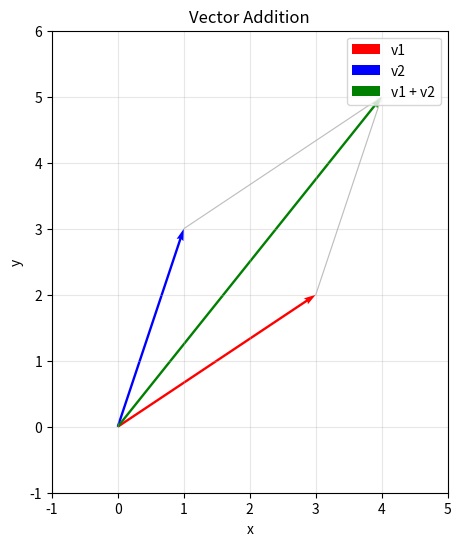
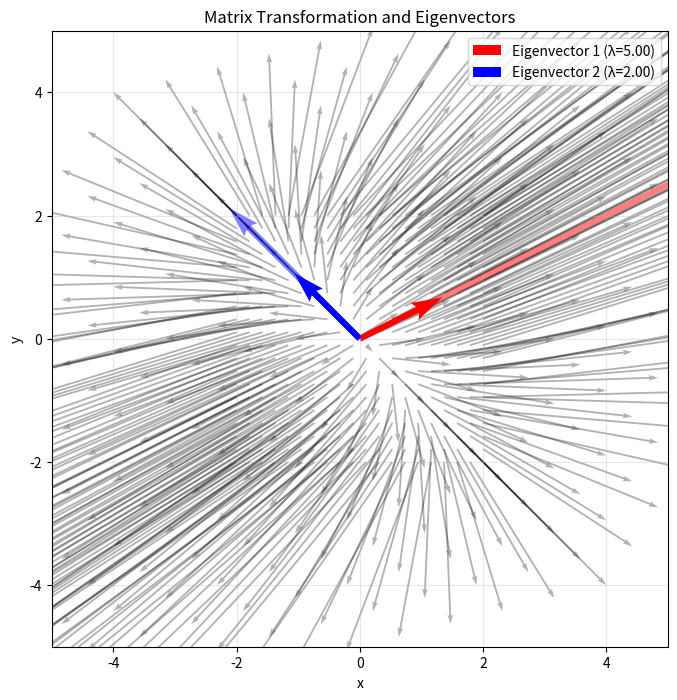
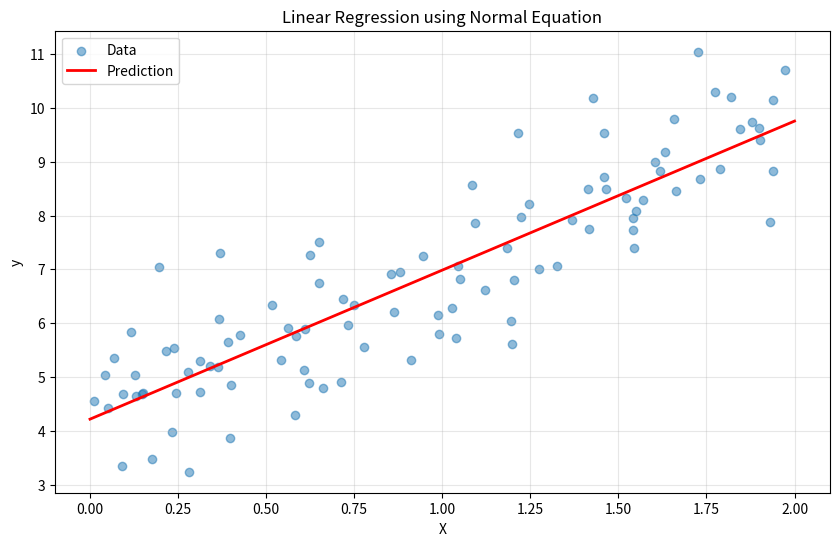
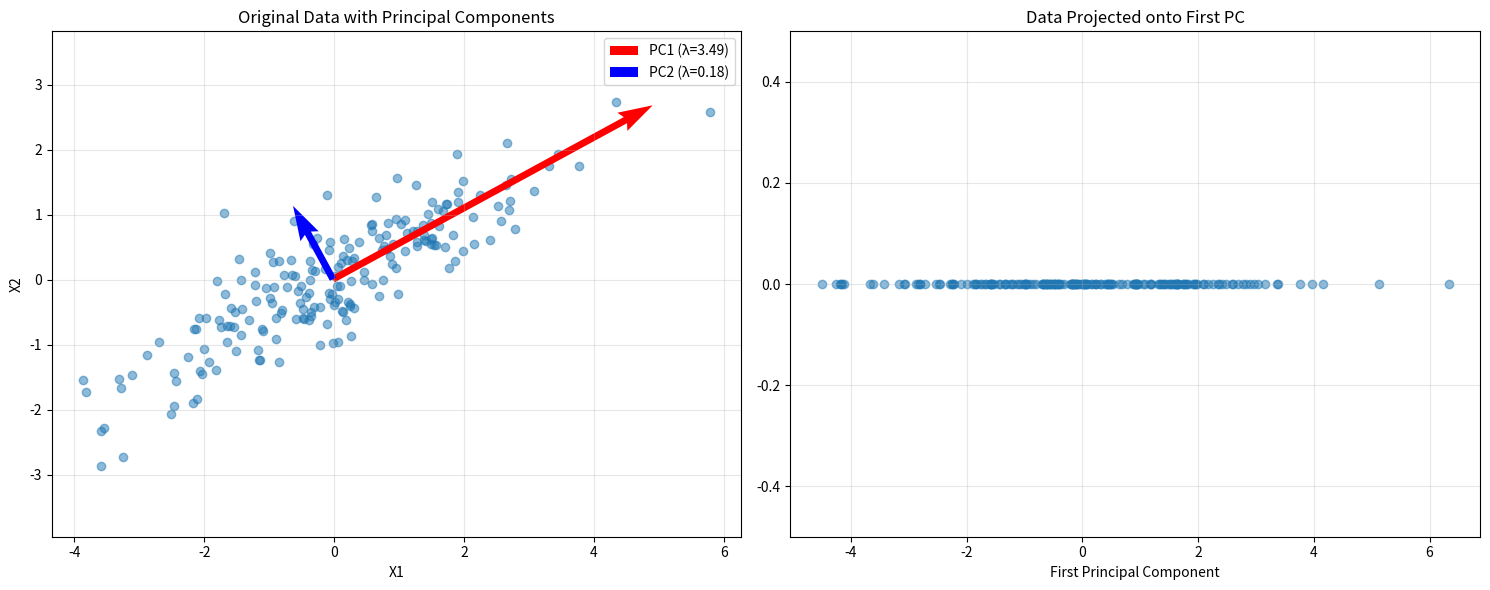

These charts were generated, in order, by the following Python code:
import numpy as np
import matplotlib.pyplot as plt
from mpl_toolkits.mplot3d import Axes3D

# Set random seed for reproducibility
np.random.seed(42)

# Scalar
scalar = 5
print(f"Scalar: {scalar}")

# Vector (1D array)
vector = np.array([1, 2, 3, 4])
print(f"\nVector: {vector}")
print(f"Vector shape: {vector.shape}")
print(f"Vector dimension: {vector.ndim}")

# Column vector (2D array with one column)
column_vector = np.array([[1], [2], [3], [4]])
print(f"\nColumn vector:\n{column_vector}")
print(f"Column vector shape: {column_vector.shape}")

# Matrix (2D array)
matrix = np.array([[1, 2, 3],
                   [4, 5, 6],
                   [7, 8, 9]])
print(f"\nMatrix:\n{matrix}")
print(f"Matrix shape: {matrix.shape}")
print(f"Matrix dimension: {matrix.ndim}")

# Vector operations
a = np.array([1, 2, 3])
b = np.array([4, 5, 6])

# Addition
c = a + b
print(f"a + b = {c}")

# Subtraction
d = a - b
print(f"a - b = {d}")

# Scalar multiplication
e = 2 * a
print(f"2 * a = {e}")

# Element-wise multiplication (Hadamard product)
f = a * b
print(f"a * b (element-wise) = {f}")

# Dot product
dot_product = np.dot(a, b)
print(f"\na · b (dot product) = {dot_product}")
print(f"Verification: {a[0]*b[0]} + {a[1]*b[1]} + {a[2]*b[2]} = {dot_product}")

# Vector norms
v = np.array([3, 4])

# L2 norm (Euclidean norm): ||v|| = sqrt(v1^2 + v2^2 + ... + vn^2)
l2_norm = np.linalg.norm(v)
print(f"L2 norm of {v}: {l2_norm}")
print(f"Verification: sqrt({v[0]}^2 + {v[1]}^2) = {np.sqrt(v[0]**2 + v[1]**2)}")

# L1 norm (Manhattan norm): ||v||_1 = |v1| + |v2| + ... + |vn|
l1_norm = np.linalg.norm(v, ord=1)
print(f"\nL1 norm of {v}: {l1_norm}")

# Unit vector (normalized)
unit_v = v / l2_norm
print(f"\nUnit vector: {unit_v}")
print(f"Norm of unit vector: {np.linalg.norm(unit_v)}")

# Visualize vectors
fig, ax = plt.subplots(figsize=(8, 6))

# Origin
origin = np.array([0, 0])

# Vectors
v1 = np.array([3, 2])
v2 = np.array([1, 3])
v_sum = v1 + v2

# Plot vectors
ax.quiver(*origin, *v1, angles='xy', scale_units='xy', scale=1, color='r', width=0.006, label='v1')
ax.quiver(*origin, *v2, angles='xy', scale_units='xy', scale=1, color='b', width=0.006, label='v2')
ax.quiver(*origin, *v_sum, angles='xy', scale_units='xy', scale=1, color='g', width=0.006, label='v1 + v2')

# Plot parallelogram
ax.quiver(*v1, *v2, angles='xy', scale_units='xy', scale=1, color='gray', 
          width=0.003, linestyle='--', alpha=0.5)
ax.quiver(*v2, *v1, angles='xy', scale_units='xy', scale=1, color='gray', 
          width=0.003, linestyle='--', alpha=0.5)

ax.set_xlim(-1, 5)
ax.set_ylim(-1, 6)
ax.set_aspect('equal')
ax.grid(True, alpha=0.3)
ax.legend()
ax.set_title('Vector Addition')
ax.set_xlabel('x')
ax.set_ylabel('y')
plt.show()

# Matrix operations
A = np.array([[1, 2],
              [3, 4]])

B = np.array([[5, 6],
              [7, 8]])

print("Matrix A:")
print(A)
print("\nMatrix B:")
print(B)

# Matrix addition
C = A + B
print("\nA + B:")
print(C)

# Scalar multiplication
D = 2 * A
print("\n2 * A:")
print(D)

# Element-wise multiplication
E = A * B
print("\nA * B (element-wise):")
print(E)

# Matrix multiplication
F = np.matmul(A, B)  # or A @ B
print("\nA @ B (matrix multiplication):")
print(F)
print(f"\nVerification: F[0,0] = {A[0,0]}*{B[0,0]} + {A[0,1]}*{B[1,0]} = {A[0,0]*B[0,0] + A[0,1]*B[1,0]}")

# Matrix transpose
A = np.array([[1, 2, 3],
              [4, 5, 6]])

print("Original matrix A (2x3):")
print(A)
print(f"Shape: {A.shape}")

A_T = A.T
print("\nTranspose A^T (3x2):")
print(A_T)
print(f"Shape: {A_T.shape}")

# Symmetric matrix: A = A^T
S = np.array([[1, 2, 3],
              [2, 4, 5],
              [3, 5, 6]])
print("\nSymmetric matrix S:")
print(S)
print("\nS^T:")
print(S.T)
print(f"\nIs symmetric? {np.allclose(S, S.T)}")

# Identity matrix and matrix inverse
I = np.eye(3)  # 3x3 identity matrix
print("Identity matrix I:")
print(I)

A = np.array([[1, 2],
              [3, 4]])
print("\nMatrix A:")
print(A)

# Matrix inverse: A * A^(-1) = I
A_inv = np.linalg.inv(A)
print("\nInverse A^(-1):")
print(A_inv)

# Verify: A * A^(-1) = I
result = A @ A_inv
print("\nA @ A^(-1):")
print(result)
print(f"\nIs identity? {np.allclose(result, np.eye(2))}")

# Determinant
det_A = np.linalg.det(A)
print(f"\nDeterminant of A: {det_A}")
print("Note: Matrix is invertible if det(A) ≠ 0")

# Solve system of linear equations
A = np.array([[2, 3],
              [4, 1]])
b = np.array([8, 10])

print("System: Ax = b")
print(f"A:\n{A}")
print(f"b: {b}")

# Method 1: Using inverse (not recommended for large systems)
x1 = np.linalg.inv(A) @ b
print(f"\nSolution using inverse: x = {x1}")

# Method 2: Using solve (more efficient and numerically stable)
x2 = np.linalg.solve(A, b)
print(f"Solution using solve: x = {x2}")

# Verify solution
verification = A @ x2
print(f"\nVerification: A @ x = {verification}")
print(f"Expected: b = {b}")
print(f"Match? {np.allclose(verification, b)}")

# Compute eigenvalues and eigenvectors
A = np.array([[4, 2],
              [1, 3]])

print("Matrix A:")
print(A)

# Compute eigenvalues and eigenvectors
eigenvalues, eigenvectors = np.linalg.eig(A)

print(f"\nEigenvalues: {eigenvalues}")
print(f"\nEigenvectors (as columns):")
print(eigenvectors)

# Verify: A @ v = λ * v
for i in range(len(eigenvalues)):
    lambda_i = eigenvalues[i]
    v_i = eigenvectors[:, i]
    
    left_side = A @ v_i
    right_side = lambda_i * v_i
    
    print(f"\nEigenvalue {i+1}: λ = {lambda_i:.4f}")
    print(f"Eigenvector: v = {v_i}")
    print(f"A @ v = {left_side}")
    print(f"λ * v = {right_side}")
    print(f"Match? {np.allclose(left_side, right_side)}")

# Visualize eigenvectors
fig, ax = plt.subplots(figsize=(10, 8))

# Create a grid of points
x = np.linspace(-2, 2, 20)
y = np.linspace(-2, 2, 20)
X, Y = np.meshgrid(x, y)

# Transform grid points
points = np.vstack([X.ravel(), Y.ravel()])
transformed = A @ points
U = transformed[0].reshape(X.shape)
V = transformed[1].reshape(Y.shape)

# Plot transformation
ax.quiver(X, Y, U-X, V-Y, alpha=0.3, scale=1, scale_units='xy', angles='xy')

# Plot eigenvectors
origin = np.array([0, 0])
for i in range(len(eigenvalues)):
    v = eigenvectors[:, i] * 1.5
    ax.quiver(*origin, *v, angles='xy', scale_units='xy', scale=1, 
              color=['red', 'blue'][i], width=0.01, 
              label=f'Eigenvector {i+1} (λ={eigenvalues[i]:.2f})')
    
    # Show transformed eigenvector
    transformed_v = A @ v
    ax.quiver(*origin, *transformed_v, angles='xy', scale_units='xy', scale=1,
              color=['red', 'blue'][i], width=0.01, linestyle='--', alpha=0.5)

ax.set_xlim(-5, 5)
ax.set_ylim(-5, 5)
ax.set_aspect('equal')
ax.grid(True, alpha=0.3)
ax.legend()
ax.set_title('Matrix Transformation and Eigenvectors')
ax.set_xlabel('x')
ax.set_ylabel('y')
plt.show()

# Singular Value Decomposition (SVD)
A = np.array([[1, 2, 3],
              [4, 5, 6],
              [7, 8, 9],
              [10, 11, 12]])

print("Matrix A (4x3):")
print(A)
print(f"Shape: {A.shape}")

# Compute SVD
U, S, VT = np.linalg.svd(A, full_matrices=False)

print(f"\nU shape: {U.shape}")
print(f"S shape: {S.shape}")
print(f"VT shape: {VT.shape}")

print(f"\nSingular values: {S}")

# Reconstruct A from SVD
S_matrix = np.diag(S)
A_reconstructed = U @ S_matrix @ VT

print("\nReconstructed A:")
print(A_reconstructed)

print(f"\nReconstruction error: {np.linalg.norm(A - A_reconstructed)}")

# Low-rank approximation using SVD
# Keep only top k singular values

def low_rank_approx(A, k):
    """Compute rank-k approximation of matrix A."""
    U, S, VT = np.linalg.svd(A, full_matrices=False)
    # Keep only top k singular values
    S_k = np.diag(S[:k])
    U_k = U[:, :k]
    VT_k = VT[:k, :]
    return U_k @ S_k @ VT_k

# Original matrix
A = np.random.randn(5, 5)
print("Original matrix:")
print(A)

# Rank-2 approximation
A_approx = low_rank_approx(A, k=2)
print("\nRank-2 approximation:")
print(A_approx)

# Compute error
error = np.linalg.norm(A - A_approx, 'fro')
print(f"\nFrobenius norm error: {error:.4f}")
print(f"Relative error: {error / np.linalg.norm(A, 'fro'):.4f}")

# Example: Linear Regression using Normal Equation
# Generate synthetic data
np.random.seed(42)
n_samples = 100
X = 2 * np.random.rand(n_samples, 1)
y = 4 + 3 * X + np.random.randn(n_samples, 1)

# Add bias term (column of ones)
X_b = np.c_[np.ones((n_samples, 1)), X]

print(f"X_b shape: {X_b.shape}")
print(f"y shape: {y.shape}")

# Normal equation: w = (X^T X)^(-1) X^T y
w = np.linalg.inv(X_b.T @ X_b) @ X_b.T @ y

print(f"\nLearned parameters:")
print(f"Bias (w0): {w[0, 0]:.4f}")
print(f"Weight (w1): {w[1, 0]:.4f}")
print(f"\nTrue parameters: bias=4, weight=3")

# Make predictions
X_new = np.array([[0], [2]])
X_new_b = np.c_[np.ones((2, 1)), X_new]
y_pred = X_new_b @ w

# Plot
plt.figure(figsize=(10, 6))
plt.scatter(X, y, alpha=0.5, label='Data')
plt.plot(X_new, y_pred, 'r-', linewidth=2, label='Prediction')
plt.xlabel('X')
plt.ylabel('y')
plt.title('Linear Regression using Normal Equation')
plt.legend()
plt.grid(True, alpha=0.3)
plt.show()

# Example: Simple PCA from scratch
# Generate 2D data
np.random.seed(42)
mean = [0, 0]
cov = [[3, 1.5], [1.5, 1]]
X = np.random.multivariate_normal(mean, cov, 200)

print(f"Data shape: {X.shape}")

# Center the data
X_centered = X - X.mean(axis=0)

# Compute covariance matrix
cov_matrix = np.cov(X_centered.T)
print(f"\nCovariance matrix:")
print(cov_matrix)

# Compute eigenvalues and eigenvectors
eigenvalues, eigenvectors = np.linalg.eig(cov_matrix)
print(f"\nEigenvalues: {eigenvalues}")
print(f"Eigenvectors:\n{eigenvectors}")

# Sort by eigenvalues (descending)
idx = eigenvalues.argsort()[::-1]
eigenvalues = eigenvalues[idx]
eigenvectors = eigenvectors[:, idx]

# Project data onto first principal component
pc1 = eigenvectors[:, 0]
X_pca = X_centered @ pc1.reshape(-1, 1)

# Visualize
fig, (ax1, ax2) = plt.subplots(1, 2, figsize=(15, 6))

# Original data with principal components
ax1.scatter(X[:, 0], X[:, 1], alpha=0.5)
origin = X.mean(axis=0)
for i, (eigenvalue, eigenvector) in enumerate(zip(eigenvalues, eigenvectors.T)):
    ax1.quiver(*origin, *(eigenvector * np.sqrt(eigenvalue) * 3), 
               angles='xy', scale_units='xy', scale=1, 
               color=['red', 'blue'][i], width=0.01,
               label=f'PC{i+1} (λ={eigenvalue:.2f})')
ax1.set_xlabel('X1')
ax1.set_ylabel('X2')
ax1.set_title('Original Data with Principal Components')
ax1.legend()
ax1.grid(True, alpha=0.3)
ax1.axis('equal')

# Projected data (1D)
ax2.scatter(X_pca, np.zeros_like(X_pca), alpha=0.5)
ax2.set_xlabel('First Principal Component')
ax2.set_title('Data Projected onto First PC')
ax2.grid(True, alpha=0.3)
ax2.set_ylim(-0.5, 0.5)

plt.tight_layout()
plt.show()

print(f"\nVariance explained by PC1: {eigenvalues[0] / eigenvalues.sum():.2%}")
print(f"Variance explained by PC2: {eigenvalues[1] / eigenvalues.sum():.2%}")
